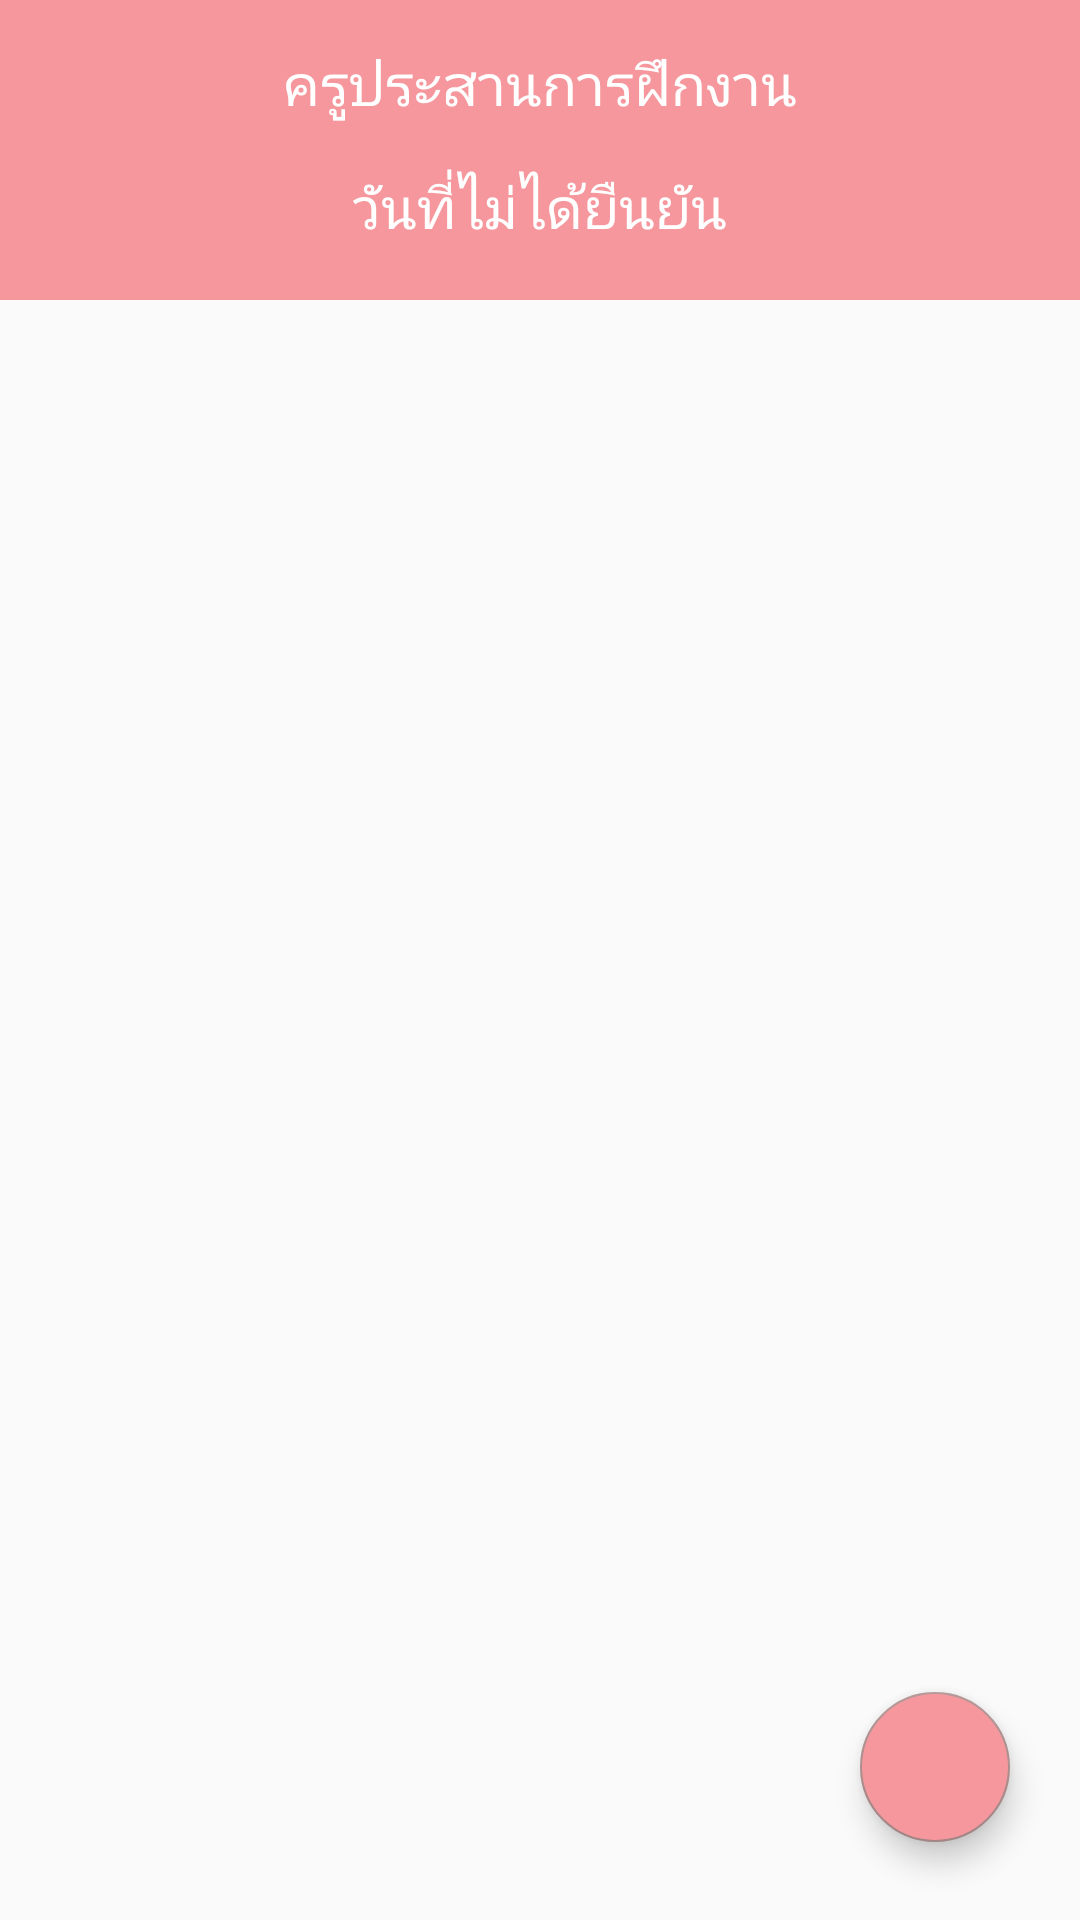

Layout XML and referenced resources for this Android screen:
<!-- AndroidManifest.xml: application theme AppTheme -->
<!-- res/layout/af_date_teacherjob.xml -->
<?xml version="1.0" encoding="utf-8"?>
<android.support.constraint.ConstraintLayout xmlns:android="http://schemas.android.com/apk/res/android"
    android:layout_width="match_parent"
    android:layout_height="match_parent"
    xmlns:app="http://schemas.android.com/apk/res-auto"
    android:orientation="vertical">
<LinearLayout
    xmlns:android="http://schemas.android.com/apk/res/android"
    android:layout_width="match_parent"
    android:layout_height="match_parent"
    android:orientation="vertical">


    <LinearLayout
        android:id="@+id/linearLayout2"
        android:layout_width="match_parent"
        android:layout_height="100dp"
        android:background="@color/colorPrimary"
        android:orientation="vertical">

        <TextView
            android:layout_width="match_parent"
            android:layout_height="wrap_content"
            android:layout_marginTop="15dp"
            android:text="ครูประสานการฝึกงาน"
            android:textAlignment="center"
            android:textColor="#FFF"
            android:textSize="19sp" />

        <TextView
            android:layout_width="match_parent"
            android:layout_height="wrap_content"
            android:layout_marginTop="15dp"
            android:text="วันที่ไม่ได้ยืนยัน"
            android:textAlignment="center"
            android:textColor="#FFF"
            android:textSize="19sp" />

    </LinearLayout>

    <ListView
        android:id="@+id/list_af_th_stu"
        android:layout_width="match_parent"
        android:layout_height="match_parent" />


</LinearLayout>
    <android.support.design.widget.FloatingActionButton
        android:id="@+id/fab_back"
        android:layout_width="50dp"
        android:layout_height="50dp"
        android:layout_gravity="end|bottom"
        android:layout_margin="16dp"
        android:layout_marginBottom="8dp"
        android:layout_marginEnd="8dp"
        android:layout_marginStart="16dp"
        android:layout_marginTop="8dp"
        android:src="@drawable/ic_back"
        android:backgroundTint="@color/colorPrimary"
        app:layout_constraintBottom_toBottomOf="parent"
        app:layout_constraintEnd_toEndOf="parent"
        app:layout_constraintHorizontal_bias="0.974"
        app:layout_constraintStart_toStartOf="parent"
        app:layout_constraintTop_toTopOf="parent"
        app:layout_constraintVertical_bias="0.982" />

  </android.support.constraint.ConstraintLayout>
<!-- resources referenced by this layout -->
<resources>
  <color name="colorPrimary">#f5979c</color>
  <style name="AppTheme" parent="Theme.AppCompat.Light.DarkActionBar">
          
          <item name="colorPrimary">@color/colorPrimary</item>
          <item name="colorPrimaryDark">@color/colorPrimaryDark</item>
          <item name="colorAccent">@color/colorAccent</item>
      </style>
  <color name="colorPrimaryDark">#b7696d</color>
  <color name="colorAccent">#ae8d8d</color>
</resources>
